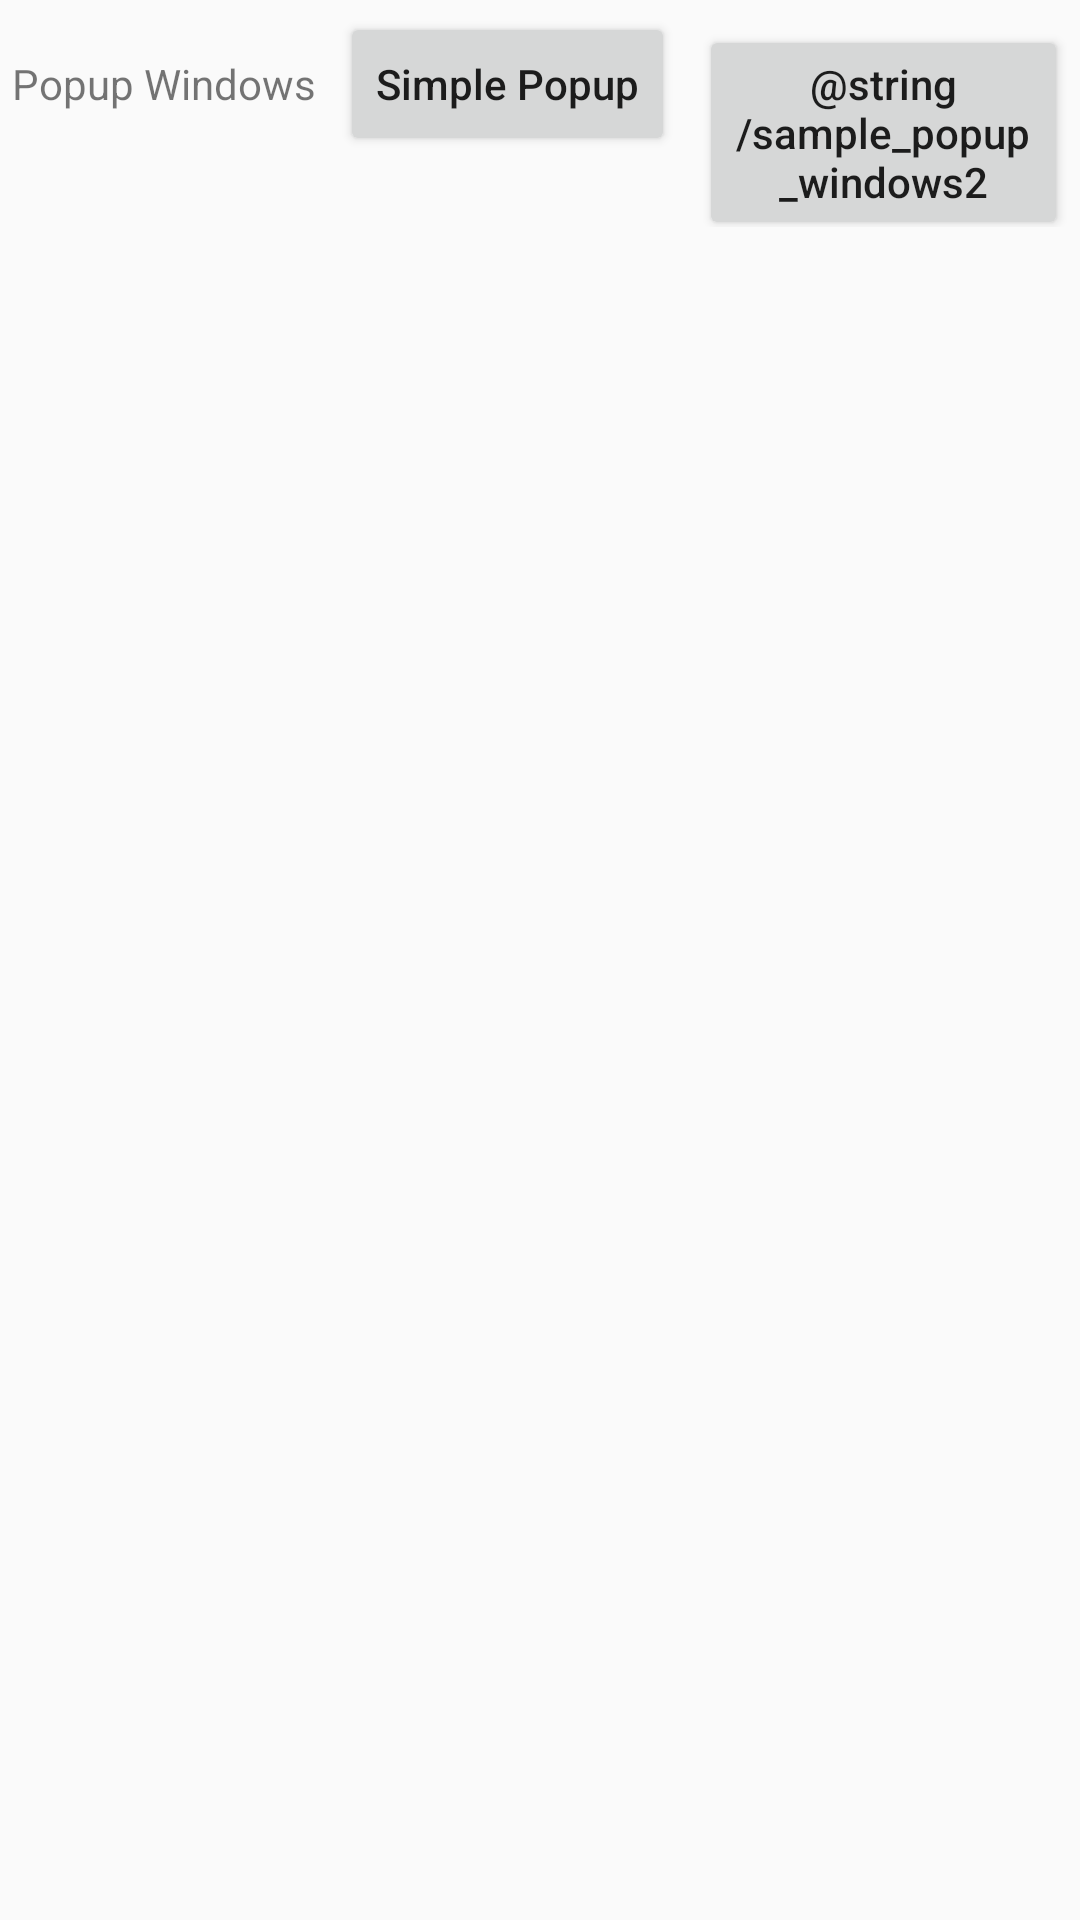

Here is an Android app screen rendered from its layout file. Give the layout XML and the strings, colors and styles it references.
<!-- AndroidManifest.xml: application theme AppTheme -->
<!-- res/layout/activity_pop.xml -->
<?xml version="1.0" encoding="utf-8"?>
<RelativeLayout xmlns:android="http://schemas.android.com/apk/res/android"
    xmlns:tools="http://schemas.android.com/tools"
    android:layout_width="match_parent"
    android:layout_height="match_parent"
    tools:context=".PopActivity">

    <TextView
        android:layout_width="wrap_content"
        android:layout_height="wrap_content"
        android:layout_centerInParent="true"
        android:drawableTop="@drawable/nothing"
        android:text="@string/popup_nothing"
        android:textColor="@android:color/secondary_text_dark"
        android:visibility="gone" />

    <LinearLayout
        android:layout_width="match_parent"
        android:layout_height="wrap_content"
        android:orientation="horizontal"
        android:layout_margin="4dp">

        <TextView
            android:layout_width="wrap_content"
            android:layout_height="wrap_content"
            android:text="@string/popup_windows"/>

        <Button
            android:id="@+id/btn_position1"
            android:layout_width="wrap_content"
            android:layout_height="wrap_content"
            android:text="@string/sample_popup_windows"
            android:layout_marginStart="8dp"
            android:textAllCaps="false"/>

        <Button
            android:id="@+id/btn_position2"
            android:layout_width="wrap_content"
            android:layout_height="wrap_content"
            android:text="@string/sample_popup_windows2"
            android:layout_marginStart="8dp"
            android:textAllCaps="false"/>


    </LinearLayout>

</RelativeLayout>
<!-- resources referenced by this layout -->
<resources>
  <!-- drawable nothing (drawable-anydpi) -->
  <vector xmlns:android="http://schemas.android.com/apk/res/android"
      android:width="24dp"
      android:height="24dp"
      android:viewportWidth="24"
      android:viewportHeight="24"
      android:tint="#333333">
      <path
          android:fillColor="#FF000000"
          android:pathData="M19,3h-4.18C14.4,1.84 13.3,1 12,1c-1.3,0 -2.4,0.84 -2.82,2L5,3c-1.1,0 -2,0.9 -2,2v14c0,1.1 0.9,2 2,2h14c1.1,0 2,-0.9 2,-2L21,5c0,-1.1 -0.9,-2 -2,-2zM12,3c0.55,0 1,0.45 1,1s-0.45,1 -1,1 -1,-0.45 -1,-1 0.45,-1 1,-1zM14,17L7,17v-2h7v2zM17,13L7,13v-2h10v2zM17,9L7,9L7,7h10v2z"/>
  </vector>
  <string name="popup_windows">Popup Windows</string>
  <string name="sample_popup_windows">Simple Popup</string>
  <style name="AppTheme" parent="Theme.AppCompat.Light.DarkActionBar">
          
          <item name="colorPrimary">@color/colorPrimary</item>
          <item name="colorPrimaryDark">@color/colorPrimaryDark</item>
          <item name="colorAccent">@color/colorAccent</item>
      </style>
  <color name="colorPrimary">#3F51B5</color>
  <color name="colorPrimaryDark">#303F9F</color>
  <color name="colorAccent">#FF4081</color>
</resources>
